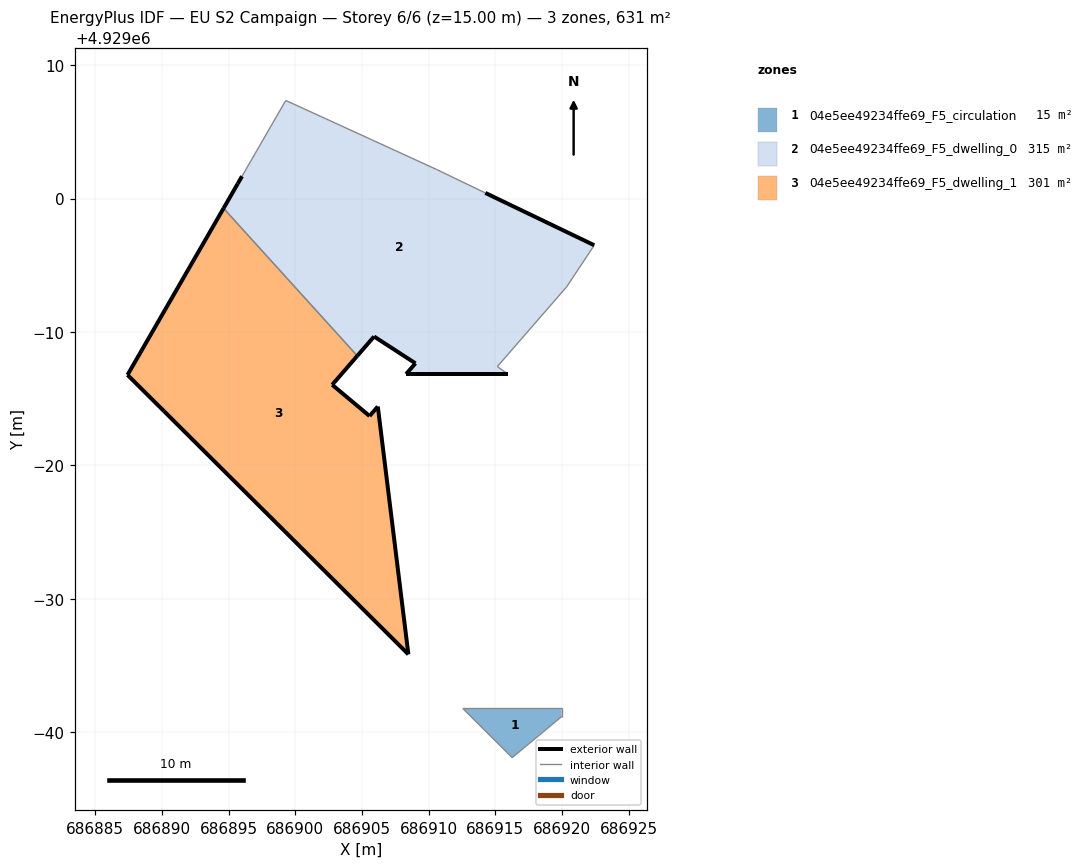
=== STOREY PLAN SPEC (per zone: floor XY polygon, exterior-wall plan segments, windows/doors) ===
zone 1: 04e5ee49234ffe69_F5_circulation  (15.0 m²)
  floor: (686919.97, 4928961.18) (686919.97, 4928961.81) (686912.55, 4928961.81) (686912.55, 4928961.79) (686916.26, 4928958.10)
  interior walls: 5
zone 2: 04e5ee49234ffe69_F5_dwelling_0  (314.9 m²)
  floor: (686915.93, 4928986.85) (686915.15, 4928987.41) (686920.34, 4928993.38) (686922.41, 4928996.50) (686914.25, 4929000.42) (686910.57, 4929002.19) (686902.27, 4929005.99) (686899.29, 4929007.35) (686896.01, 4929001.67) (686895.69, 4929001.11) (686894.63, 4928999.27) (686904.65, 4928988.21) (686905.91, 4928989.66) (686909.01, 4928987.65) (686908.31, 4928986.85)
  exterior wall: (686914.25, 4929000.42) – (686922.41, 4928996.50)  [9.1 m]
  exterior wall: (686915.93, 4928986.85) – (686908.31, 4928986.85)  [7.6 m]
  exterior wall: (686908.31, 4928986.85) – (686909.01, 4928987.65)  [1.1 m]
  exterior wall: (686909.01, 4928987.65) – (686905.91, 4928989.66)  [3.7 m]
  exterior wall: (686905.91, 4928989.66) – (686904.65, 4928988.21)  [1.9 m]
  exterior wall: (686894.63, 4928999.27) – (686895.69, 4929001.11)  [2.1 m]
  exterior wall: (686895.69, 4929001.11) – (686896.01, 4929001.67)  [0.6 m]
  interior walls: 8
zone 3: 04e5ee49234ffe69_F5_dwelling_1  (300.6 m²)
  floor: (686908.48, 4928965.84) (686906.19, 4928984.41) (686905.57, 4928983.70) (686902.77, 4928986.04) (686904.65, 4928988.21) (686894.63, 4928999.27) (686887.43, 4928986.78) (686890.15, 4928984.08)
  exterior wall: (686887.43, 4928986.78) – (686894.63, 4928999.27)  [14.4 m]
  exterior wall: (686904.65, 4928988.21) – (686902.77, 4928986.04)  [2.9 m]
  exterior wall: (686902.77, 4928986.04) – (686905.57, 4928983.70)  [3.6 m]
  exterior wall: (686905.57, 4928983.70) – (686906.19, 4928984.41)  [0.9 m]
  exterior wall: (686906.19, 4928984.41) – (686908.48, 4928965.84)  [18.7 m]
  exterior wall: (686908.48, 4928965.84) – (686890.15, 4928984.08)  [25.9 m]
  exterior wall: (686890.15, 4928984.08) – (686887.43, 4928986.78)  [3.8 m]
  interior walls: 1

=== DERIVED (storey summary) ===
Building: EU S2 Campaign
Storey: 6 of 6  (floor level z = 15.00 m)
Storey gross floor area: 630.5 m²
Zones on this storey: 3
  - 04e5ee49234ffe69_F5_circulation: floor 15.0 m²
  - 04e5ee49234ffe69_F5_dwelling_0: floor 314.9 m²; exterior wall 26.1 m (78.4 m²); WWR 0.0%
  - 04e5ee49234ffe69_F5_dwelling_1: floor 300.6 m²; exterior wall 70.3 m (210.8 m²); WWR 0.0%
Zone adjacency (shared interzone walls):
  - 04e5ee49234ffe69_F5_dwelling_0 ↔ 04e5ee49234ffe69_F5_dwelling_1